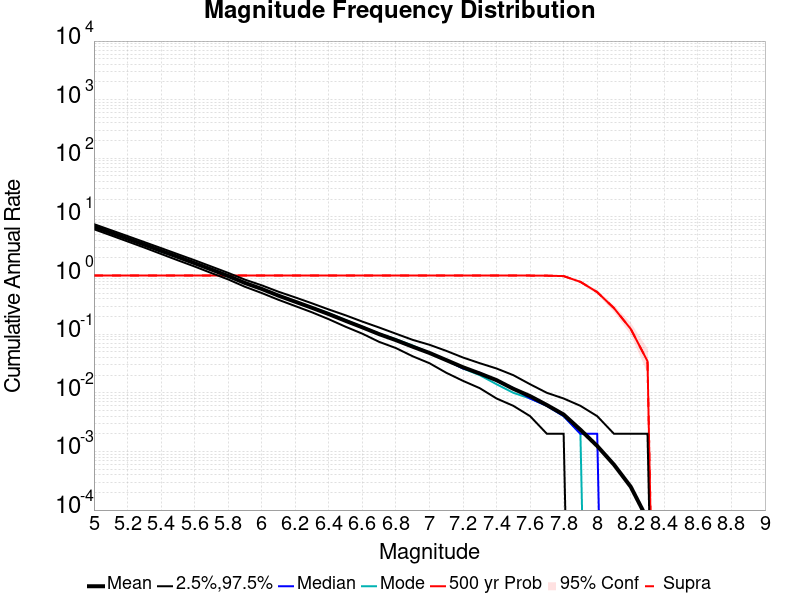

The file beside this chart, header and first rows:
Mag, Mean, 2.5 %ile, 97.5 %ile, Median, Mode, 500 yr Probability, 500 yr Supra-Seis Prob
5.0, 6.819, 6.172, 7.544, 6.814, 7.19, 1.0, 1.0
5.1, 5.397, 4.862, 5.968, 5.386, 5.43, 1.0, 1.0
5.2, 4.263, 3.824, 4.724, 4.264, 4.3, 1.0, 1.0
5.3, 3.362, 3.004, 3.728, 3.368, 3.424, 1.0, 1.0
5.4, 2.647, 2.338, 2.942, 2.644, 2.562, 1.0, 1.0
5.5, 2.08, 1.822, 2.316, 2.076, 2.096, 1.0, 1.0
5.6, 1.627, 1.428, 1.826, 1.628, 1.64, 1.0, 1.0
5.7, 1.268, 1.104, 1.426, 1.264, 1.248, 1.0, 1.0
5.8, 0.984, 0.86, 1.112, 0.984, 0.998, 1.0, 1.0
5.9, 0.7481, 0.644, 0.852, 0.746, 0.742, 1.0, 1.0
6.0, 0.5918, 0.504, 0.682, 0.588, 0.598, 1.0, 1.0
6.1, 0.4544, 0.386, 0.53, 0.452, 0.452, 1.0, 1.0
6.2, 0.358, 0.302, 0.424, 0.356, 0.356, 1.0, 1.0
6.3, 0.2818, 0.236, 0.336, 0.282, 0.288, 1.0, 1.0
6.4, 0.2201, 0.18, 0.264, 0.22, 0.228, 1.0, 1.0
6.5, 0.169, 0.134, 0.21, 0.17, 0.174, 1.0, 1.0
6.6, 0.1308, 0.102, 0.164, 0.132, 0.134, 1.0, 1.0
6.7, 0.1003, 0.074, 0.13, 0.1, 0.102, 1.0, 1.0
6.8, 0.07915, 0.058, 0.102, 0.08, 0.082, 1.0, 1.0
6.9, 0.0612, 0.042, 0.08, 0.062, 0.064, 1.0, 1.0
7.0, 0.04787, 0.032, 0.066, 0.048, 0.048, 1.0, 1.0
7.1, 0.03617, 0.022, 0.052, 0.036, 0.036, 1.0, 1.0
7.2, 0.02728, 0.016, 0.04, 0.026, 0.026, 1.0, 1.0
7.3, 0.02134, 0.012, 0.032, 0.022, 0.02, 1.0, 1.0
7.4, 0.01645, 0.008, 0.026, 0.016, 0.014, 1.0, 1.0
7.5, 0.01171, 0.006, 0.02, 0.012, 0.01, 1.0, 1.0
7.6, 0.008775, 0.004, 0.014, 0.008, 0.008, 1.0, 1.0
7.7, 0.006188, 0.002, 0.01, 0.006, 0.006, 0.9962, 0.9962
7.8, 0.004265, 0.002, 0.008, 0.004, 0.004, 0.9789, 0.9789
7.9, 0.002345, 0.0, 0.006, 0.002, 0.002, 0.7812, 0.7812
8.0, 0.00124, 0.0, 0.004, 0.002, 0.0, 0.5221, 0.5221
8.1, 5.950096E-4, 0.0, 0.002, 0.0, 0.0, 0.2783, 0.2783
8.2, 2.4952015E-4, 0.0, 0.002, 0.0, 0.0, 0.1228, 0.1228
8.3, 6.909789E-5, 0.0, 0.002, 0.0, 0.0, 0.03455, 0.03455
8.4, 0.0, 0.0, 0.0, 0.0, 0.0, 0.0, 0.0
8.5, 0.0, 0.0, 0.0, 0.0, 0.0, 0.0, 0.0
8.6, 0.0, 0.0, 0.0, 0.0, 0.0, 0.0, 0.0
8.7, 0.0, 0.0, 0.0, 0.0, 0.0, 0.0, 0.0
8.8, 0.0, 0.0, 0.0, 0.0, 0.0, 0.0, 0.0
8.9, 0.0, 0.0, 0.0, 0.0, 0.0, 0.0, 0.0
9.0, 0.0, 0.0, 0.0, 0.0, 0.0, 0.0, 0.0
